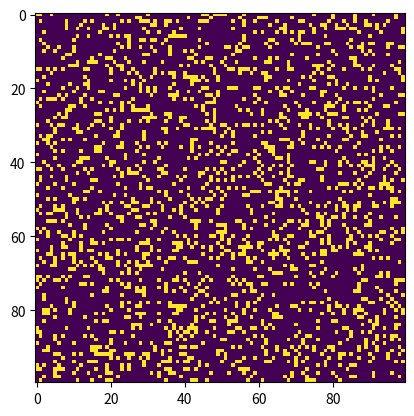

The matplotlib source for this figure:
import argparse 
import numpy as np 
import matplotlib.pyplot as plt 
import matplotlib.animation as animation 
import time

ON = 255
OFF = 0
vals = [ON, OFF] 

def randomGrid(N): 
    return np.random.choice(vals, N*N, p=[0.2, 0.8]).reshape(N, N) 

def addGlider(i, j, grid): 
    glider = np.array([[0, 0, 255], 
                    [255, 0, 255], 
                    [0, 255, 255]]) 
    grid[i:i+3, j:j+3] = glider 

def addGosperGliderGun(i, j, grid): 
    gun = np.zeros(11*38).reshape(11, 38) 

    gun[5][1] = gun[5][2] = 255
    gun[6][1] = gun[6][2] = 255

    gun[3][13] = gun[3][14] = 255
    gun[4][12] = gun[4][16] = 255
    gun[5][11] = gun[5][17] = 255
    gun[6][11] = gun[6][15] = gun[6][17] = gun[6][18] = 255
    gun[7][11] = gun[7][17] = 255
    gun[8][12] = gun[8][16] = 255
    gun[9][13] = gun[9][14] = 255

    gun[1][25] = 255
    gun[2][23] = gun[2][25] = 255
    gun[3][21] = gun[3][22] = 255
    gun[4][21] = gun[4][22] = 255
    gun[5][21] = gun[5][22] = 255
    gun[6][23] = gun[6][25] = 255
    gun[7][25] = 255

    gun[3][35] = gun[3][36] = 255
    gun[4][35] = gun[4][36] = 255

    grid[i:i+11, j:j+38] = gun 

def update(frameNum, img, grid, N): 
    newGrid = grid.copy() 
    for i in range(N): 
        for j in range(N): 
   
            total = int((grid[i, (j-1)%N] + grid[i, (j+1)%N] +
                        grid[(i-1)%N, j] + grid[(i+1)%N, j] +
                        grid[(i-1)%N, (j-1)%N] + grid[(i-1)%N, (j+1)%N] +
                        grid[(i+1)%N, (j-1)%N] + grid[(i+1)%N, (j+1)%N])/255) 

            if grid[i, j] == ON: 
                if (total < 2) or (total > 3): 
                    newGrid[i, j] = OFF 
            else: 
                if total == 3: 
                    newGrid[i, j] = ON 

    img.set_data(newGrid) 
    grid[:] = newGrid[:] 
    return img, 

def main(): 

    parser = argparse.ArgumentParser(description="Runs Conway's Game of Life simulation.") 

    
    parser.add_argument('--grid-size', dest='N', required=False) 
    parser.add_argument('--mov-file', dest='movfile', required=False) 
    parser.add_argument('--interval', dest='interval', required=False) 
    parser.add_argument('--glider', action='store_true', required=False) 
    parser.add_argument('--gosper', action='store_true', required=False) 
    args = parser.parse_args() 
   
    N = 100
    if args.N and int(args.N) > 8: 
        N = int(args.N) 
 
    updateInterval = 50
    if args.interval: 
        updateInterval = int(args.interval) 

    grid = np.array([]) 

    if args.glider: 
        grid = np.zeros(N*N).reshape(N, N) 
        addGlider(1, 1, grid) 
    elif args.gosper: 
        grid = np.zeros(N*N).reshape(N, N) 
        addGosperGliderGun(10, 10, grid) 

    else: 
        grid = randomGrid(N) 

    fig, ax = plt.subplots() 
    img = ax.imshow(grid, interpolation='nearest') 
    ani = animation.FuncAnimation(fig, update, fargs=(img, grid, N, ), 
                                frames = 10, 
                                interval=updateInterval, 
                                save_count=50) 

    start_time = time.time()

    plt.show() 

    end_time = time.time()

    total_cells = N * N
    time_per_cell = (end_time - start_time) / total_cells
    print("Time taken per cell:", time_per_cell)

if __name__ == '__main__': 
    main() 
